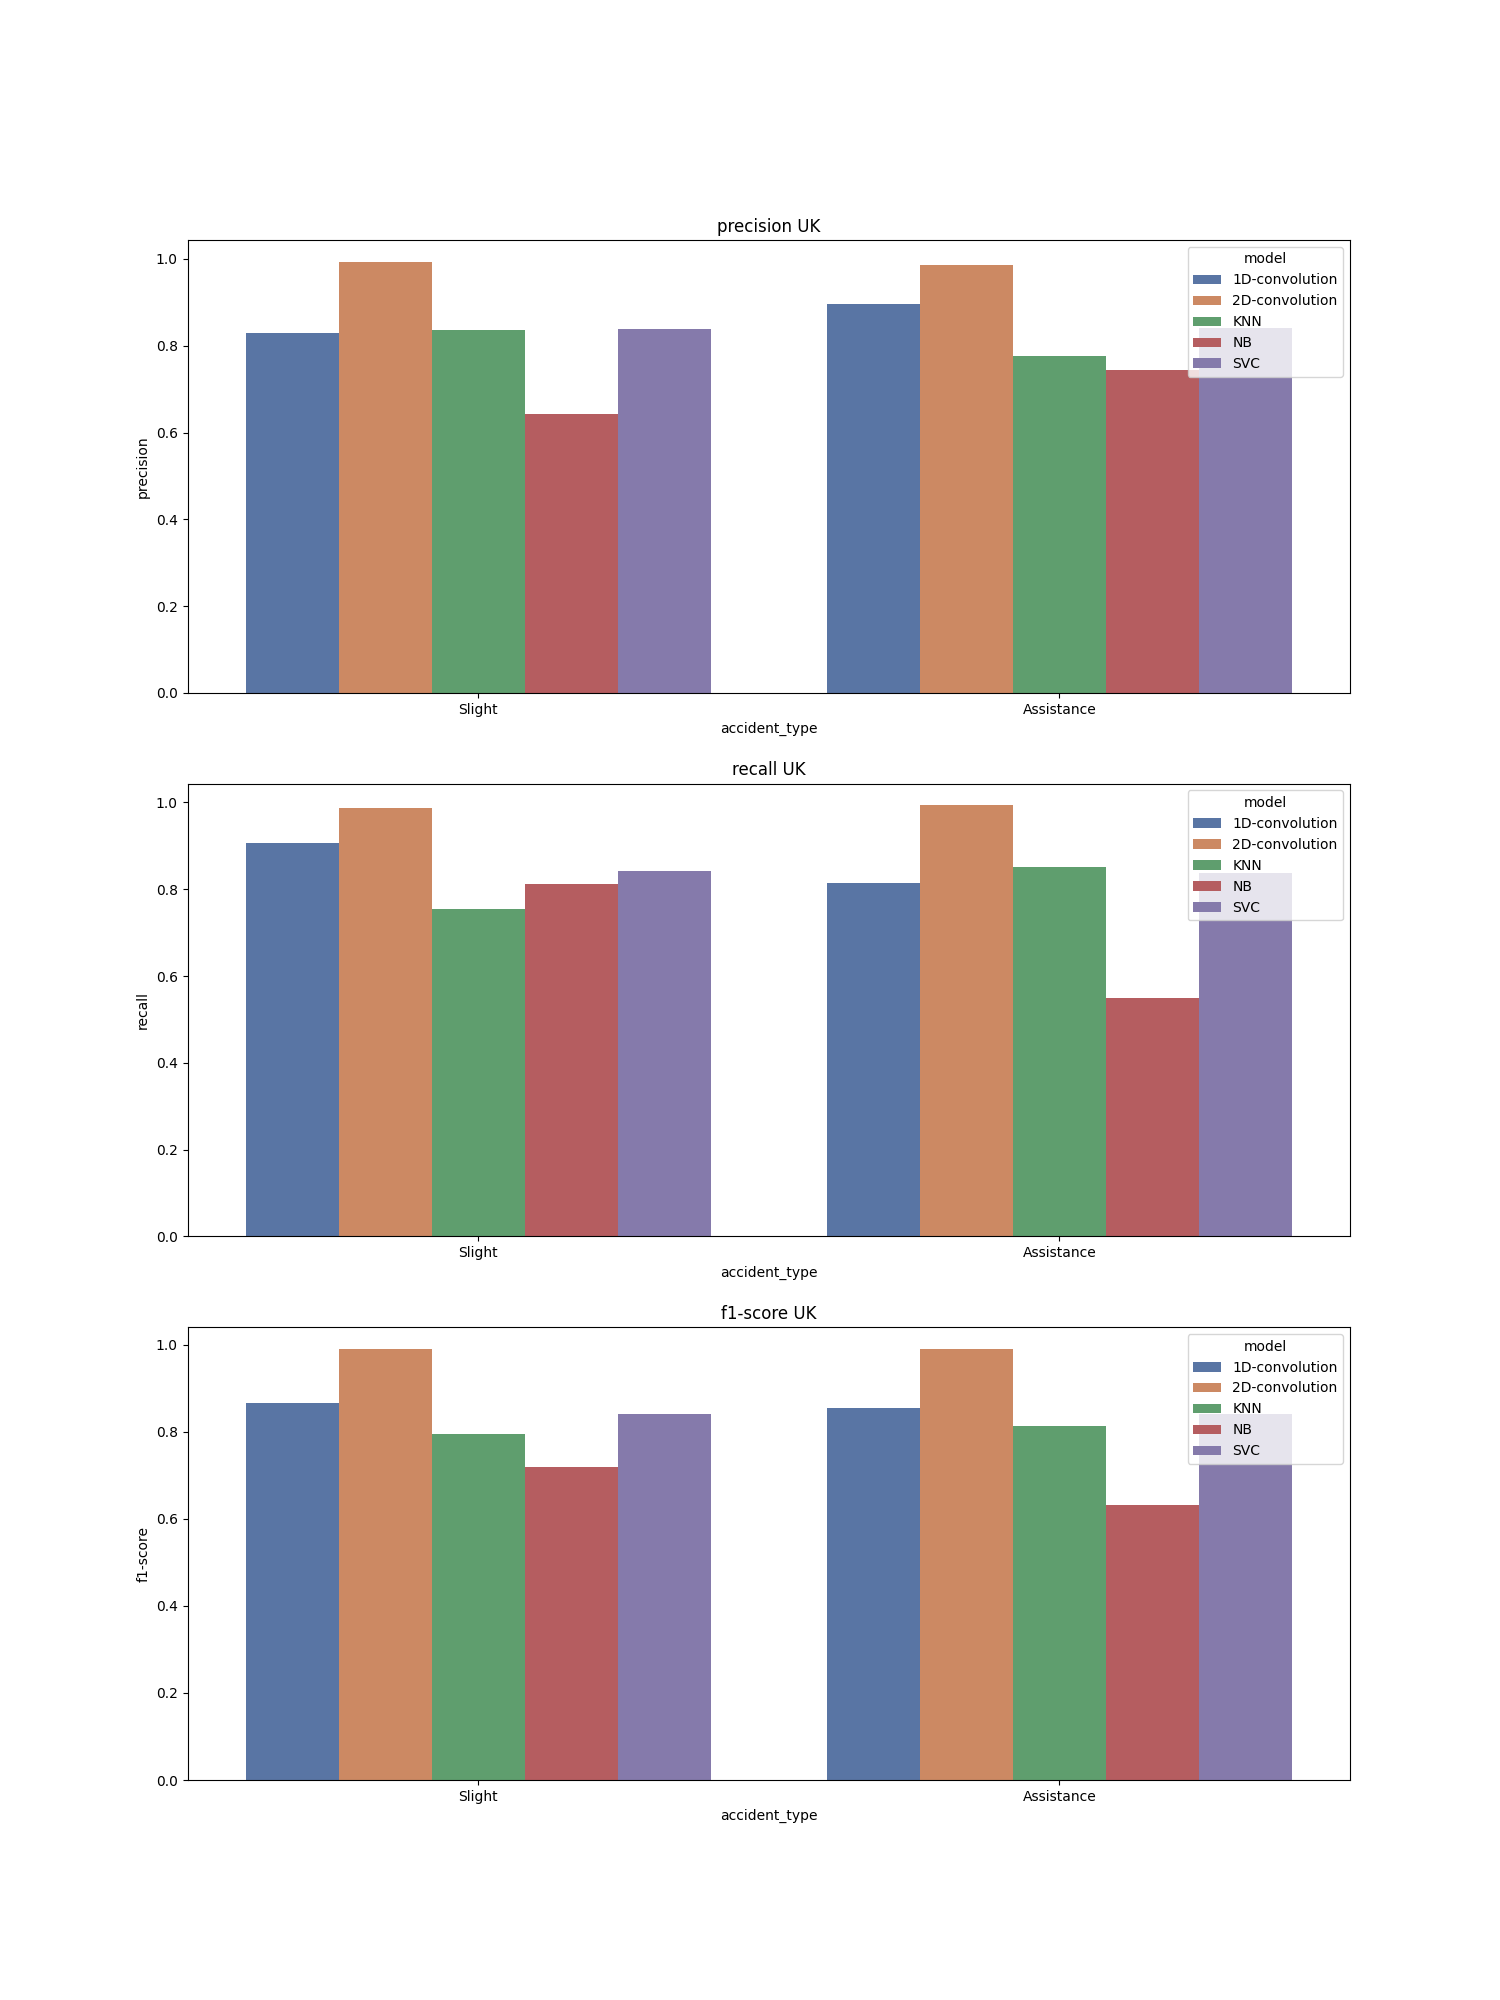

The table this chart was drawn from, first rows:
, accident_type, c_m, split, city, model, precision, recall, f1-score, support
Slight, Slight, UK_1D-convolution, train, UK, 1D-convolution, 0.83, 0.906, 0.866, 55972
Assistance, Assistance, UK_1D-convolution, train, UK, 1D-convolution, 0.896, 0.815, 0.854, 55971
accuracy, accuracy, UK_1D-convolution, train, UK, 1D-convolution, 0.86, 0.86, 0.86, 0.86
macro avg, macro avg, UK_1D-convolution, train, UK, 1D-convolution, 0.863, 0.86, 0.86, 111943
weighted avg, weighted avg, UK_1D-convolution, train, UK, 1D-convolution, 0.863, 0.86, 0.86, 111943
Slight, Slight, UK_2D-convolution, train, UK, 2D-convolution, 0.994, 0.987, 0.99, 55972
Assistance, Assistance, UK_2D-convolution, train, UK, 2D-convolution, 0.987, 0.994, 0.991, 55971
accuracy, accuracy, UK_2D-convolution, train, UK, 2D-convolution, 0.99, 0.99, 0.99, 0.99
macro avg, macro avg, UK_2D-convolution, train, UK, 2D-convolution, 0.991, 0.99, 0.99, 111943
weighted avg, weighted avg, UK_2D-convolution, train, UK, 2D-convolution, 0.991, 0.99, 0.99, 111943
Slight, Slight, UK_KNN, train, UK, KNN, 0.836, 0.755, 0.794, 55972
Assistance, Assistance, UK_KNN, train, UK, KNN, 0.777, 0.852, 0.813, 55971
accuracy, accuracy, UK_KNN, train, UK, KNN, 0.804, 0.804, 0.804, 0.804
macro avg, macro avg, UK_KNN, train, UK, KNN, 0.807, 0.804, 0.803, 111943
weighted avg, weighted avg, UK_KNN, train, UK, KNN, 0.807, 0.804, 0.803, 111943
Slight, Slight, UK_NB, train, UK, NB, 0.643, 0.812, 0.718, 55972
Assistance, Assistance, UK_NB, train, UK, NB, 0.745, 0.55, 0.632, 55971
accuracy, accuracy, UK_NB, train, UK, NB, 0.681, 0.681, 0.681, 0.681
macro avg, macro avg, UK_NB, train, UK, NB, 0.694, 0.681, 0.675, 111943
weighted avg, weighted avg, UK_NB, train, UK, NB, 0.694, 0.681, 0.675, 111943
Slight, Slight, UK_SVC, train, UK, SVC, 0.838, 0.843, 0.841, 55972
Assistance, Assistance, UK_SVC, train, UK, SVC, 0.842, 0.837, 0.84, 55971
accuracy, accuracy, UK_SVC, train, UK, SVC, 0.84, 0.84, 0.84, 0.84
macro avg, macro avg, UK_SVC, train, UK, SVC, 0.84, 0.84, 0.84, 111943
weighted avg, weighted avg, UK_SVC, train, UK, SVC, 0.84, 0.84, 0.84, 111943
